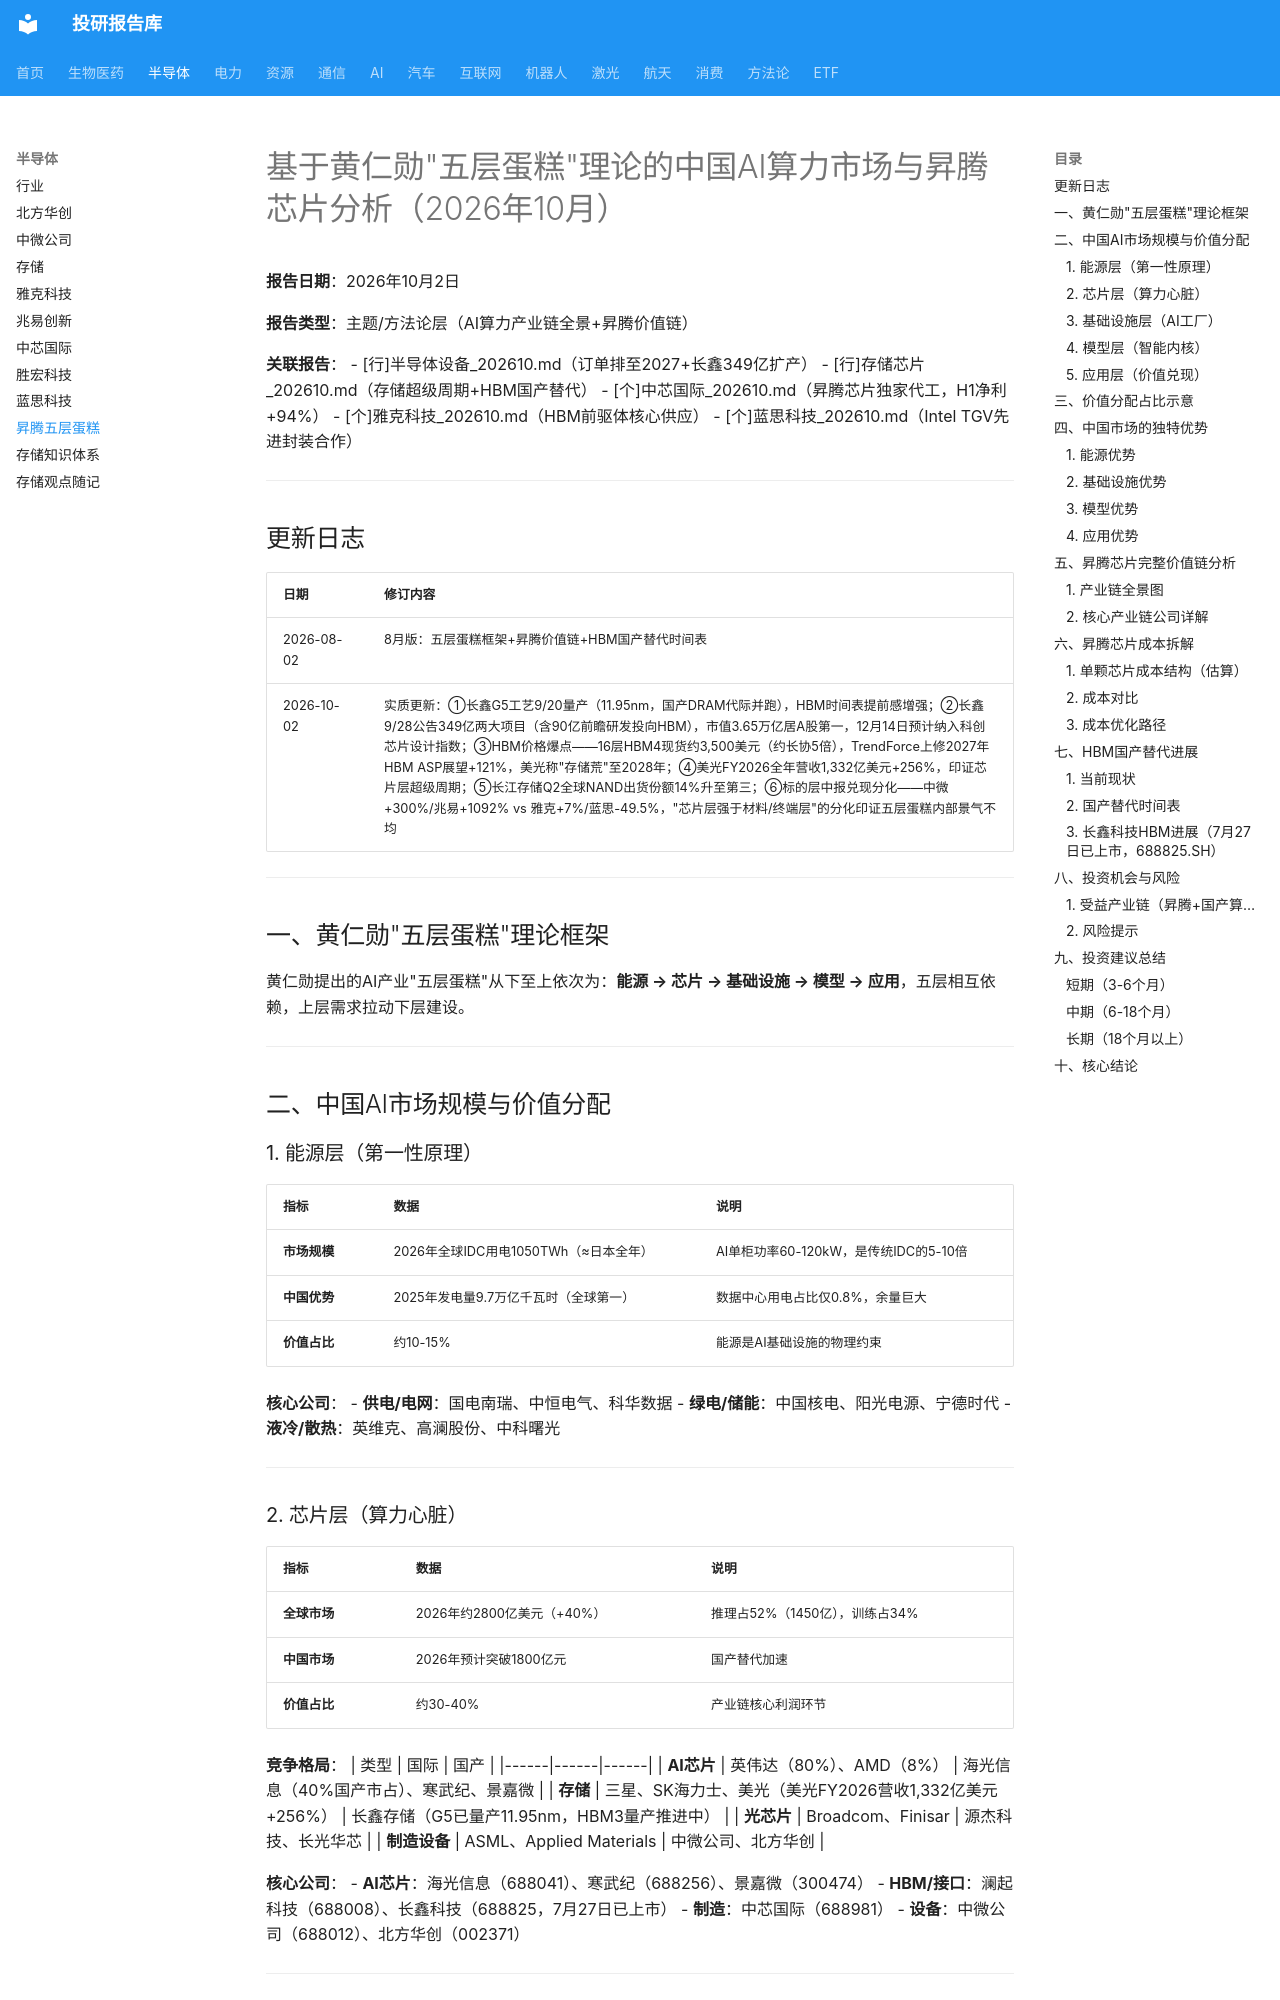

repository: zyxdtk/research · page: sectors/semiconductor/五层蛋糕与昇腾芯片_202610/index.html · generator: mkdocs

# 基于黄仁勋"五层蛋糕"理论的中国AI算力市场与昇腾芯片分析（2026年10月）

**报告日期**：2026年10月2日

**报告类型**：主题/方法论层（AI算力产业链全景+昇腾价值链）

**关联报告**：
- [行]半导体设备_202610.md（订单排至2027+长鑫349亿扩产）
- [行]存储芯片_202610.md（存储超级周期+HBM国产替代）
- [个]中芯国际_202610.md（昇腾芯片独家代工，H1净利+94%）
- [个]雅克科技_202610.md（HBM前驱体核心供应）
- [个]蓝思科技_202610.md（Intel TGV先进封装合作）

---

## 更新日志

| 日期 | 修订内容 |
|------|---------|
| 2026-08-02 | 8月版：五层蛋糕框架+昇腾价值链+HBM国产替代时间表 |
| 2026-10-02 | 实质更新：①长鑫G5工艺9/20量产（11.95nm，国产DRAM代际并跑），HBM时间表提前感增强；②长鑫9/28公告349亿两大项目（含90亿前瞻研发投向HBM），市值3.65万亿居A股第一，12月14日预计纳入科创芯片设计指数；③HBM价格爆点——16层HBM4现货约3,500美元（约长协5倍），TrendForce上修2027年HBM ASP展望+121%，美光称"存储荒"至2028年；④美光FY2026全年营收1,332亿美元+256%，印证芯片层超级周期；⑤长江存储Q2全球NAND出货份额14%升至第三；⑥标的层中报兑现分化——中微+300%/兆易+1092% vs 雅克+7%/蓝思-49.5%，"芯片层强于材料/终端层"的分化印证五层蛋糕内部景气不均 |

---

## 一、黄仁勋"五层蛋糕"理论框架

黄仁勋提出的AI产业"五层蛋糕"从下至上依次为：**能源 → 芯片 → 基础设施 → 模型 → 应用**，五层相互依赖，上层需求拉动下层建设。

---

## 二、中国AI市场规模与价值分配

### 1. 能源层（第一性原理）

| 指标 | 数据 | 说明 |
|------|------|------|
| **市场规模** | 2026年全球IDC用电1050TWh（≈日本全年） | AI单柜功率60-120kW，是传统IDC的5-10倍 |
| **中国优势** | 2025年发电量9.7万亿千瓦时（全球第一） | 数据中心用电占比仅0.8%，余量巨大 |
| **价值占比** | 约10-15% | 能源是AI基础设施的物理约束 |

**核心公司**：
- **供电/电网**：国电南瑞、中恒电气、科华数据
- **绿电/储能**：中国核电、阳光电源、宁德时代
- **液冷/散热**：英维克、高澜股份、中科曙光

---
